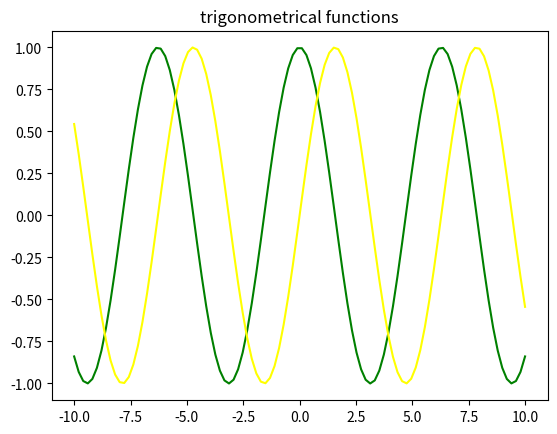

Generate this figure with matplotlib:
import numpy as np
import matplotlib.pyplot as plt

#Write a program that draws the basic trigonometric functions over a meaningful domain, using NumPy universal functions

def main() :
    x = np.linspace(-10, 10, 100)
    cos = np.cos(x)
    sin = np.sin(x)
    plt.plot(x, cos, label="cosx", color='green')
    plt.plot(x, sin, label="sinx", color='yellow')
    plt.title('trigonometrical functions')
    plt.savefig('trig_ex8')

    
    
if __name__ == "__main__" :
    main()
